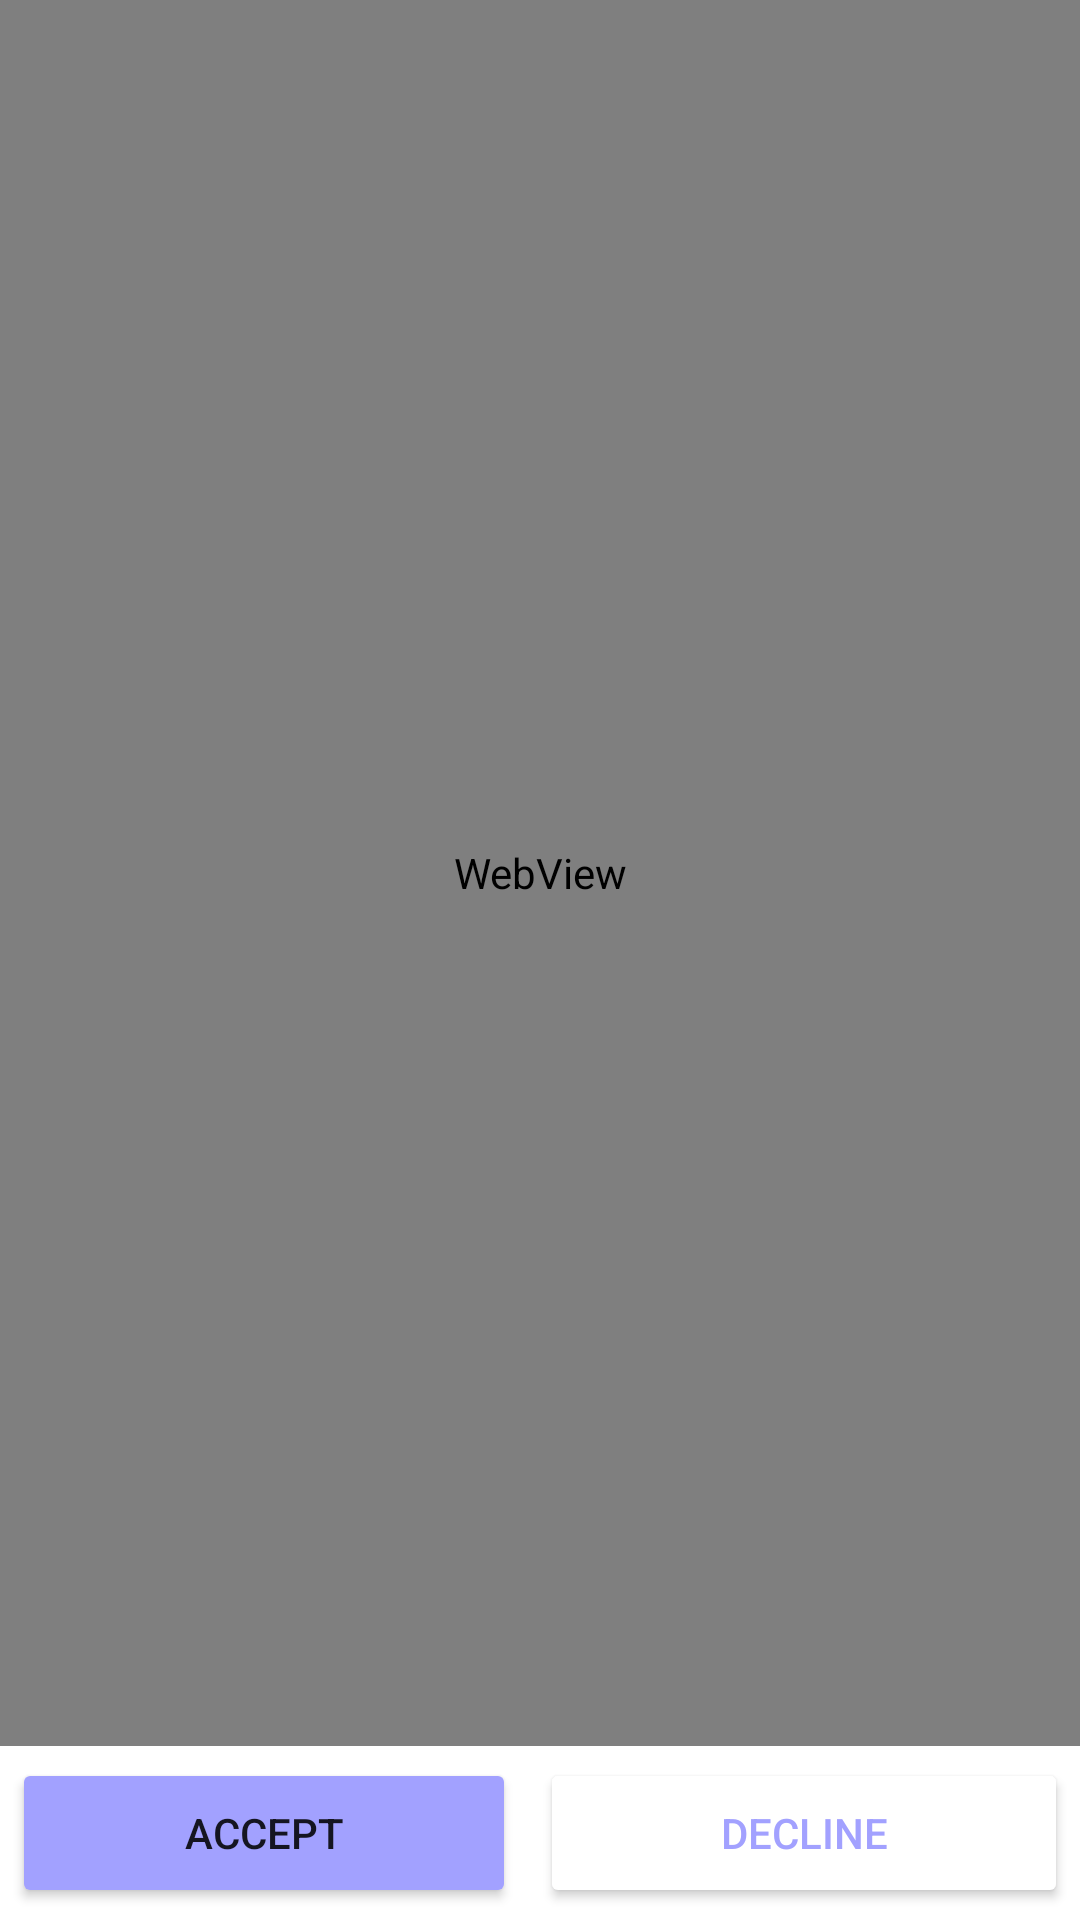

The Android layout XML behind this screen, and the referenced resources:
<!-- AndroidManifest.xml: application theme Theme.MADP03GroupGG -->
<!-- res/layout/activity_privacy_policy.xml -->
<?xml version="1.0" encoding="utf-8"?>
<LinearLayout xmlns:android="http://schemas.android.com/apk/res/android"
    xmlns:app="http://schemas.android.com/apk/res-auto"
    xmlns:tools="http://schemas.android.com/tools"
    android:layout_width="match_parent"
    android:layout_height="match_parent"
    android:orientation="vertical"
    tools:context=".view.userConsent.PrivacyPolicy">

    <WebView
        android:id="@+id/privacyWebView"
        android:layout_width="match_parent"
        android:layout_height="match_parent"
        android:layout_weight="1" />

    <LinearLayout
        android:layout_width="match_parent"
        android:layout_height="match_parent"
        android:layout_margin="4dp"
        android:layout_weight="10"
        android:orientation="horizontal">

        <Button
            android:id="@+id/privacyAcceptButton"
            android:layout_width="match_parent"
            android:layout_height="match_parent"
            android:layout_marginEnd="8dp"
            android:layout_weight="1"
            android:backgroundTint="#A2A1FF"
            android:text="Accept"
            app:cornerRadius="30dp" />

        <Button
            android:id="@+id/privacyDeclineButton"
            android:layout_width="match_parent"
            android:layout_height="match_parent"
            android:layout_weight="1"
            android:backgroundTint="@color/white"
            android:text="Decline"
            android:textColor="#A2A1FF"
            app:cornerRadius="30dp" />
    </LinearLayout>

</LinearLayout>
<!-- resources referenced by this layout -->
<resources>
  <color name="white">#FFFFFFFF</color>
  <style name="Theme.MADP03GroupGG" parent="Theme.MaterialComponents.DayNight.NoActionBar">
          
          <item name="colorPrimary">@color/purple_500</item>
          <item name="colorPrimaryVariant">@color/purple_700</item>
          <item name="colorOnPrimary">@color/white</item>
          
          <item name="colorSecondary">@color/teal_200</item>
          <item name="colorSecondaryVariant">@color/teal_700</item>
          <item name="colorOnSecondary">@color/black</item>
          
          <item name="android:statusBarColor" tools:targetApi="l">@color/black</item>
          
      </style>
  <color name="purple_500">#FF6200EE</color>
  <color name="purple_700">#FF3700B3</color>
  <color name="teal_200">#FF03DAC5</color>
  <color name="teal_700">#FF018786</color>
  <color name="black">#FF000000</color>
</resources>
